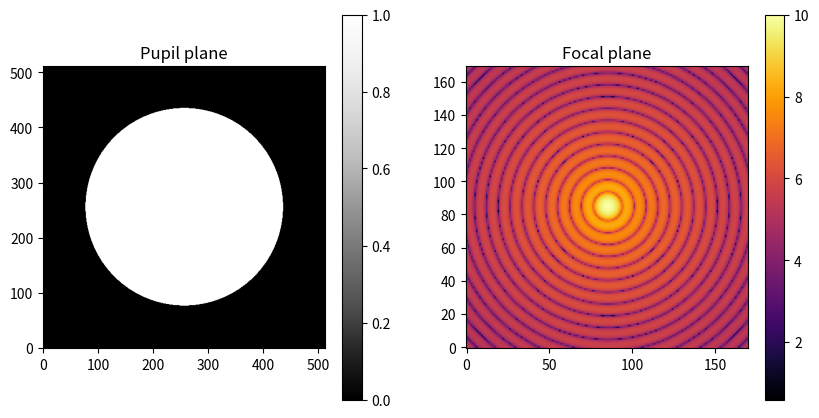

This figure's Python source:
import matplotlib.pyplot as plt
import numpy as np


def circle_mask(im, xc, yc, rcirc):
    """Create a circular aperture centered on (xc, yc) with radius rcirc."""
    x, y = np.shape(im)
    newy, newx = np.mgrid[:y, :x]
    circ = (newx - xc)**2 + (newy - yc)**2 < rcirc**2
    return circ.astype('float')


def ft2d(func):
    ft = np.fft.fftshift(np.fft.fft2(np.fft.ifftshift(func)))
    return ft


def add(a, b):
    return a + b


def subtract(a, b):
    return a - b

def try_for_testing(a, b):
    return a+b

def padcplx(c, pad=5):
    """Puts a Complex array in the centre of a zero-filled Complex array.
    pad defines the padding multiplier for the output array."""
    (nx, ny) = c.shape
    bignx = nx * pad + 1
    bigny = ny * pad + 1
    big_c = np.zeros((bignx, bigny), dtype=complex)

    dx = int((nx * (pad - 1)) / 2 + 1)
    dy = int((ny * (pad - 1)) / 2 + 1)

    big_c[dx:dx + nx, dy:dy + ny] = c
    return big_c


def zoom(im, x, y, bb):
    """Cut out a square box from image im centered on (x,y) with half-box size bb."""
    return im[y - bb:y + bb, x - bb:x + bb]


if __name__ == '__main__':

    print("Set up image grid...")
    npix = 512

    lin = np.linspace(-0.5, 0.5, npix)
    xx, yy = np.meshgrid(lin, lin)

    pad = 5  # factor by how much do we pad our images before performing a FT
    npix_pad = npix * pad + 1  # figure out the padded big array sizes after the FT

    print("Create pupil of a circular telescope...")
    # Create a circular aperture
    rad = 0.7 * npix / 2  # radius in pixels of the circular aperture
    circ_ap = circle_mask(xx, int(npix / 2), int(npix / 2), rad)

    print("Calculate the telescopes point-spread-function (PSF)...")
    # Calculate the Fourier transform, after padding
    circ_ft = ft2d(padcplx(circ_ap))

    print("Plot and save to disk...")
    # Plot
    zoomfac = 30  # half-size of the zoom box will be 1/zoomfac of total image
    box = int(npix_pad / zoomfac)

    # This is a smaller data array with only our region of interest.
    circ_ft_zoom = zoom(circ_ft, int(npix_pad / 2), int(npix_pad / 2), box)

    # Plot
    fig = plt.figure(figsize=(10, 5))

    plt.subplot(1, 2, 1)
    plt.imshow(circ_ap, cmap='Greys_r', origin='lower')
    plt.colorbar()
    plt.title('Pupil plane')

    plt.subplot(1, 2, 2)
    plt.imshow(np.log10(np.abs(circ_ft_zoom)**2), cmap='inferno', origin='lower')
    plt.colorbar()
    plt.title('Focal plane')

    plt.savefig('fourier_transform_result.pdf')
    print("All done.")
